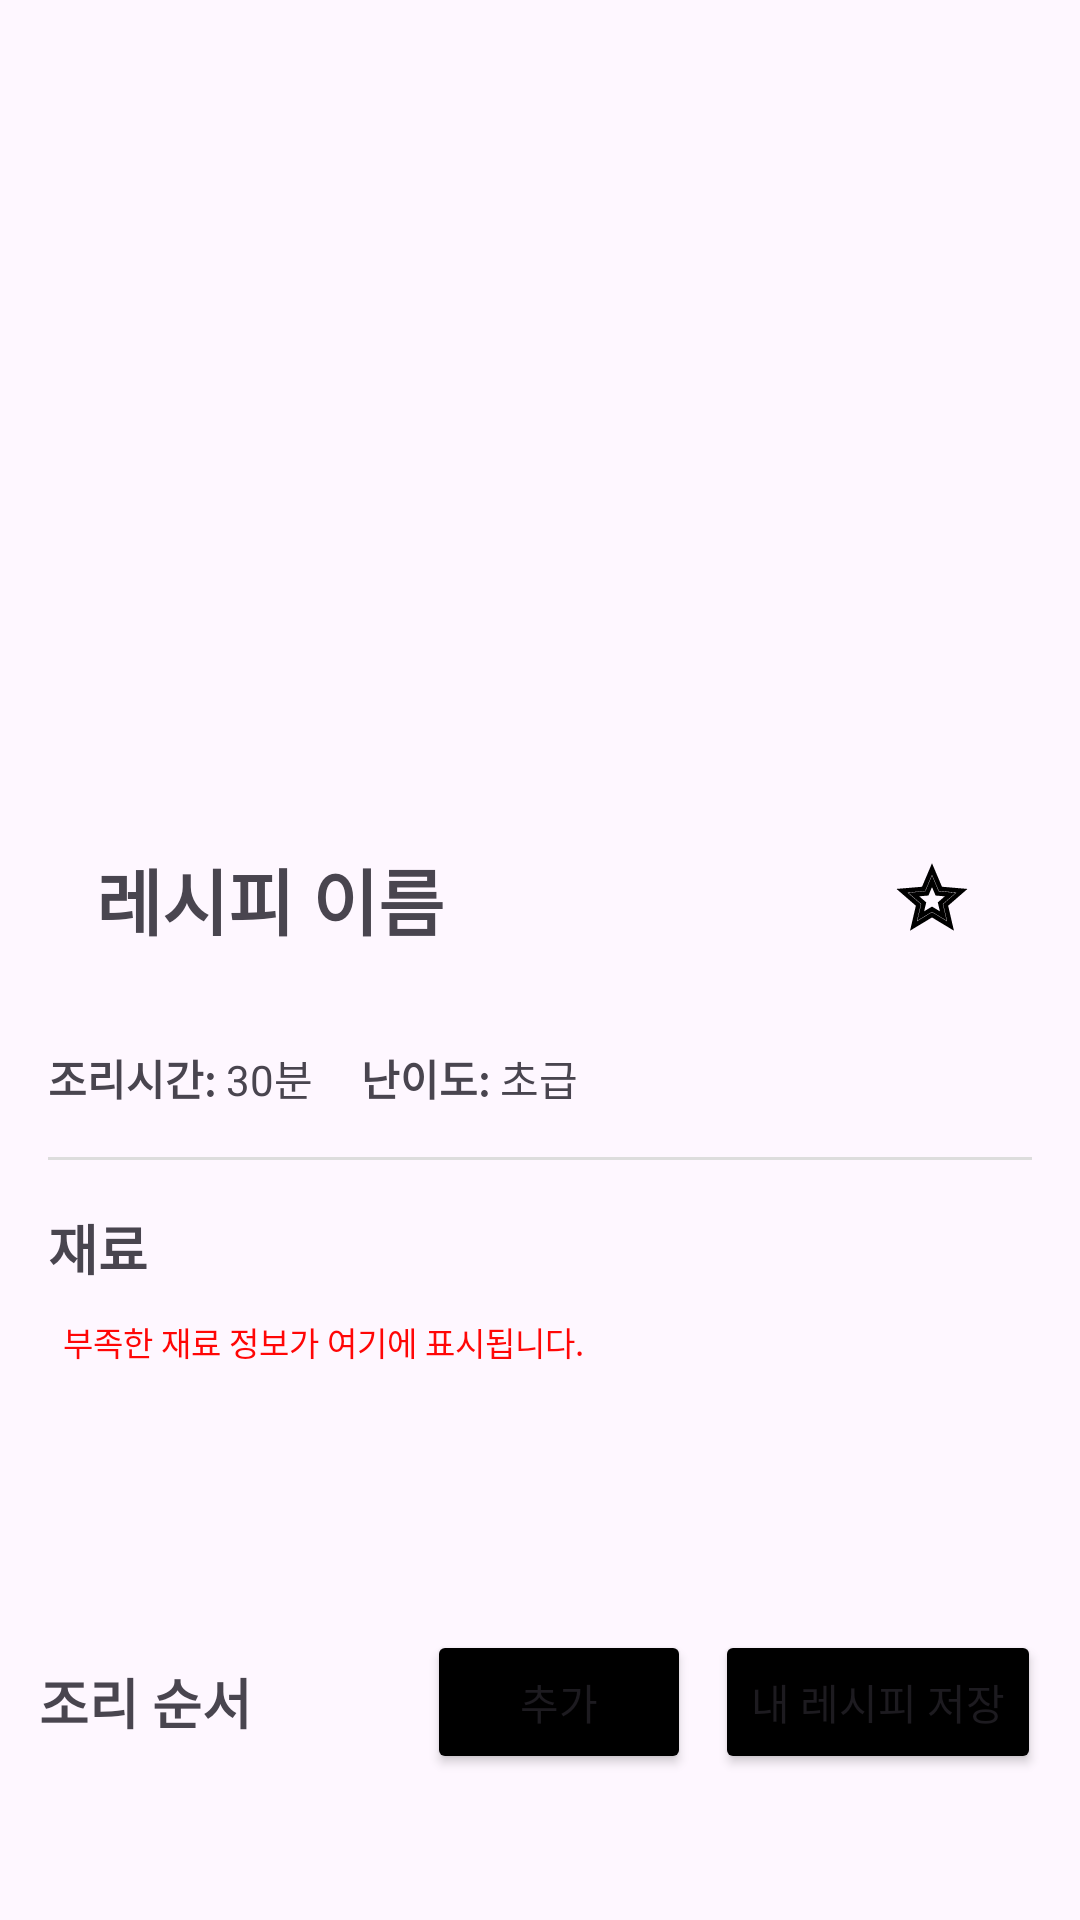

Produce the Android XML layout that renders to this screen, including the resource entries it uses.
<!-- AndroidManifest.xml: application theme Theme.Easycooks -->
<!-- res/layout/recipedetail.xml -->
<?xml version="1.0" encoding="utf-8"?>
<ScrollView xmlns:android="http://schemas.android.com/apk/res/android"
    xmlns:app="http://schemas.android.com/apk/res-auto"
    xmlns:tools="http://schemas.android.com/tools"
    android:layout_width="match_parent"
    android:layout_height="match_parent">

    <LinearLayout
        android:layout_width="match_parent"
        android:layout_height="wrap_content"
        android:orientation="vertical">

        <ImageView
            android:id="@+id/recipeImage"
            android:layout_width="match_parent"
            android:layout_height="250dp"
            android:scaleType="centerCrop"
            tools:src="@tools:sample/backgrounds/scenic" />

        <LinearLayout
            android:layout_width="match_parent"
            android:layout_height="wrap_content"
            android:orientation="vertical"
            android:padding="16dp">

            <LinearLayout
                android:layout_width="match_parent"
                android:layout_height="wrap_content"
                android:orientation="horizontal"
                android:padding="16dp">

                <TextView
                    android:id="@+id/recipeTitle"
                    android:layout_width="0dp"
                    android:layout_height="wrap_content"
                    android:layout_weight="1"
                    android:text="레시피 이름"
                    android:textSize="24sp"
                    android:textStyle="bold" />

                <ImageButton
                    android:id="@+id/favoriteButton"
                    android:layout_width="35dp"
                    android:layout_height="35dp"
                    android:background="?attr/selectableItemBackgroundBorderless"
                    android:src="@drawable/ic_favorite_border"
                    android:contentDescription="즐겨찾기" />
            </LinearLayout>

            <LinearLayout
                android:layout_width="match_parent"
                android:layout_height="wrap_content"
                android:layout_marginTop="16dp"
                android:orientation="horizontal">

                <TextView
                    android:layout_width="wrap_content"
                    android:layout_height="wrap_content"
                    android:text="조리시간: "
                    android:textStyle="bold" />

                <TextView
                    android:id="@+id/cookingTime"
                    android:layout_width="wrap_content"
                    android:layout_height="wrap_content"
                    android:text="30분" />

                <TextView
                    android:layout_width="wrap_content"
                    android:layout_height="wrap_content"
                    android:layout_marginStart="16dp"
                    android:text="난이도: "
                    android:textStyle="bold" />

                <TextView
                    android:id="@+id/difficulty"
                    android:layout_width="wrap_content"
                    android:layout_height="wrap_content"
                    android:text="초급" />
            </LinearLayout>

            <View
                android:layout_width="match_parent"
                android:layout_height="1dp"
                android:layout_marginVertical="16dp"
                android:background="#DDDDDD" />

            <TextView
                android:layout_width="match_parent"
                android:layout_height="wrap_content"
                android:text="재료"
                android:textSize="18sp"
                android:textStyle="bold" />

            <TextView
                android:id="@+id/missingIngredients"
                android:layout_width="match_parent"
                android:layout_height="wrap_content"
                android:textSize="11sp"
                android:textColor="#FF0606"
                android:padding="5dp"
                android:layout_marginTop="5dp"
                android:text="부족한 재료 정보가 여기에 표시됩니다." />

            <LinearLayout
                android:layout_width="match_parent"
                android:layout_height="wrap_content"
                android:layout_weight="1"
                android:orientation="vertical">

                <TextView
                    android:id="@+id/ingredients"
                    android:layout_width="match_parent"
                    android:layout_height="wrap_content"
                    android:layout_marginTop="8dp"
                    android:lineSpacingExtra="4dp" />
            </LinearLayout>

            <LinearLayout
                android:layout_width="match_parent"
                android:layout_height="wrap_content"
                android:layout_weight="1"
                android:orientation="vertical">

                <TextView
                    android:id="@+id/nutritionInfo"
                    android:layout_width="match_parent"
                    android:layout_height="wrap_content"
                    android:layout_marginTop="8dp"
                    android:lineSpacingExtra="4dp" />
            </LinearLayout>
        </LinearLayout>

        <LinearLayout
            android:layout_width="match_parent"
            android:layout_height="wrap_content"
            android:orientation="horizontal"
            android:gravity="center_vertical"
            android:padding="13dp">

            <TextView
                android:layout_width="wrap_content"
                android:layout_height="wrap_content"
                android:text="조리 순서"
                android:textSize="18sp"
                android:textStyle="bold"/>

            <Space
                android:layout_width="0dp"
                android:layout_height="wrap_content"
                android:layout_weight="1" />

            <Button
                android:id="@+id/deleteButton"
                android:layout_width="wrap_content"
                android:layout_height="wrap_content"
                android:text="삭제"
                android:layout_marginEnd="8dp"
                android:backgroundTint="#FF0000"
                android:visibility="gone" />

            <Button
                android:id="@+id/addStepButton"
                android:layout_width="wrap_content"
                android:layout_height="wrap_content"
                android:text="추가"
                android:layout_marginEnd="8dp"
                android:backgroundTint="#000000" />

            <Button
                android:id="@+id/saveAsNewButton"
                android:layout_width="wrap_content"
                android:layout_height="wrap_content"
                android:text="내 레시피 저장"
                android:backgroundTint="#000000" />
        </LinearLayout>

        <androidx.recyclerview.widget.RecyclerView
            android:id="@+id/cookingStepsRecyclerView"
            android:layout_width="match_parent"
            android:layout_height="wrap_content"
            android:layout_marginTop="8dp"
            android:nestedScrollingEnabled="false" />
    </LinearLayout>
</ScrollView>
<!-- resources referenced by this layout -->
<resources>
  <!-- drawable ic_favorite_border (drawable) -->
  <?xml version="1.0" encoding="utf-8"?>
  <vector xmlns:android="http://schemas.android.com/apk/res/android"
      android:width="24dp"
      android:height="24dp"
      android:viewportWidth="24"
      android:viewportHeight="24">
      <path
          android:fillColor="#00000000"
          android:strokeColor="#000000"
          android:strokeWidth="1.5"
          android:pathData="M22,9.24l-7.19,-0.62L12,2 9.19,8.63 2,9.24l5.46,4.73L5.82,21 12,17.27 18.18,21l-1.63,-7.03L22,9.24zM12,15.4l-3.76,2.27 1,-4.28 -3.32,-2.88 4.38,-0.38L12,6.1l1.71,4.04 4.38,0.38 -3.32,2.88 1,4.28L12,15.4z"/>
  </vector>
  <style name="Theme.Easycooks" parent="Base.Theme.Easycooks" />
  <style name="Base.Theme.Easycooks" parent="Theme.Material3.DayNight.NoActionBar">
          
          
      </style>
</resources>
